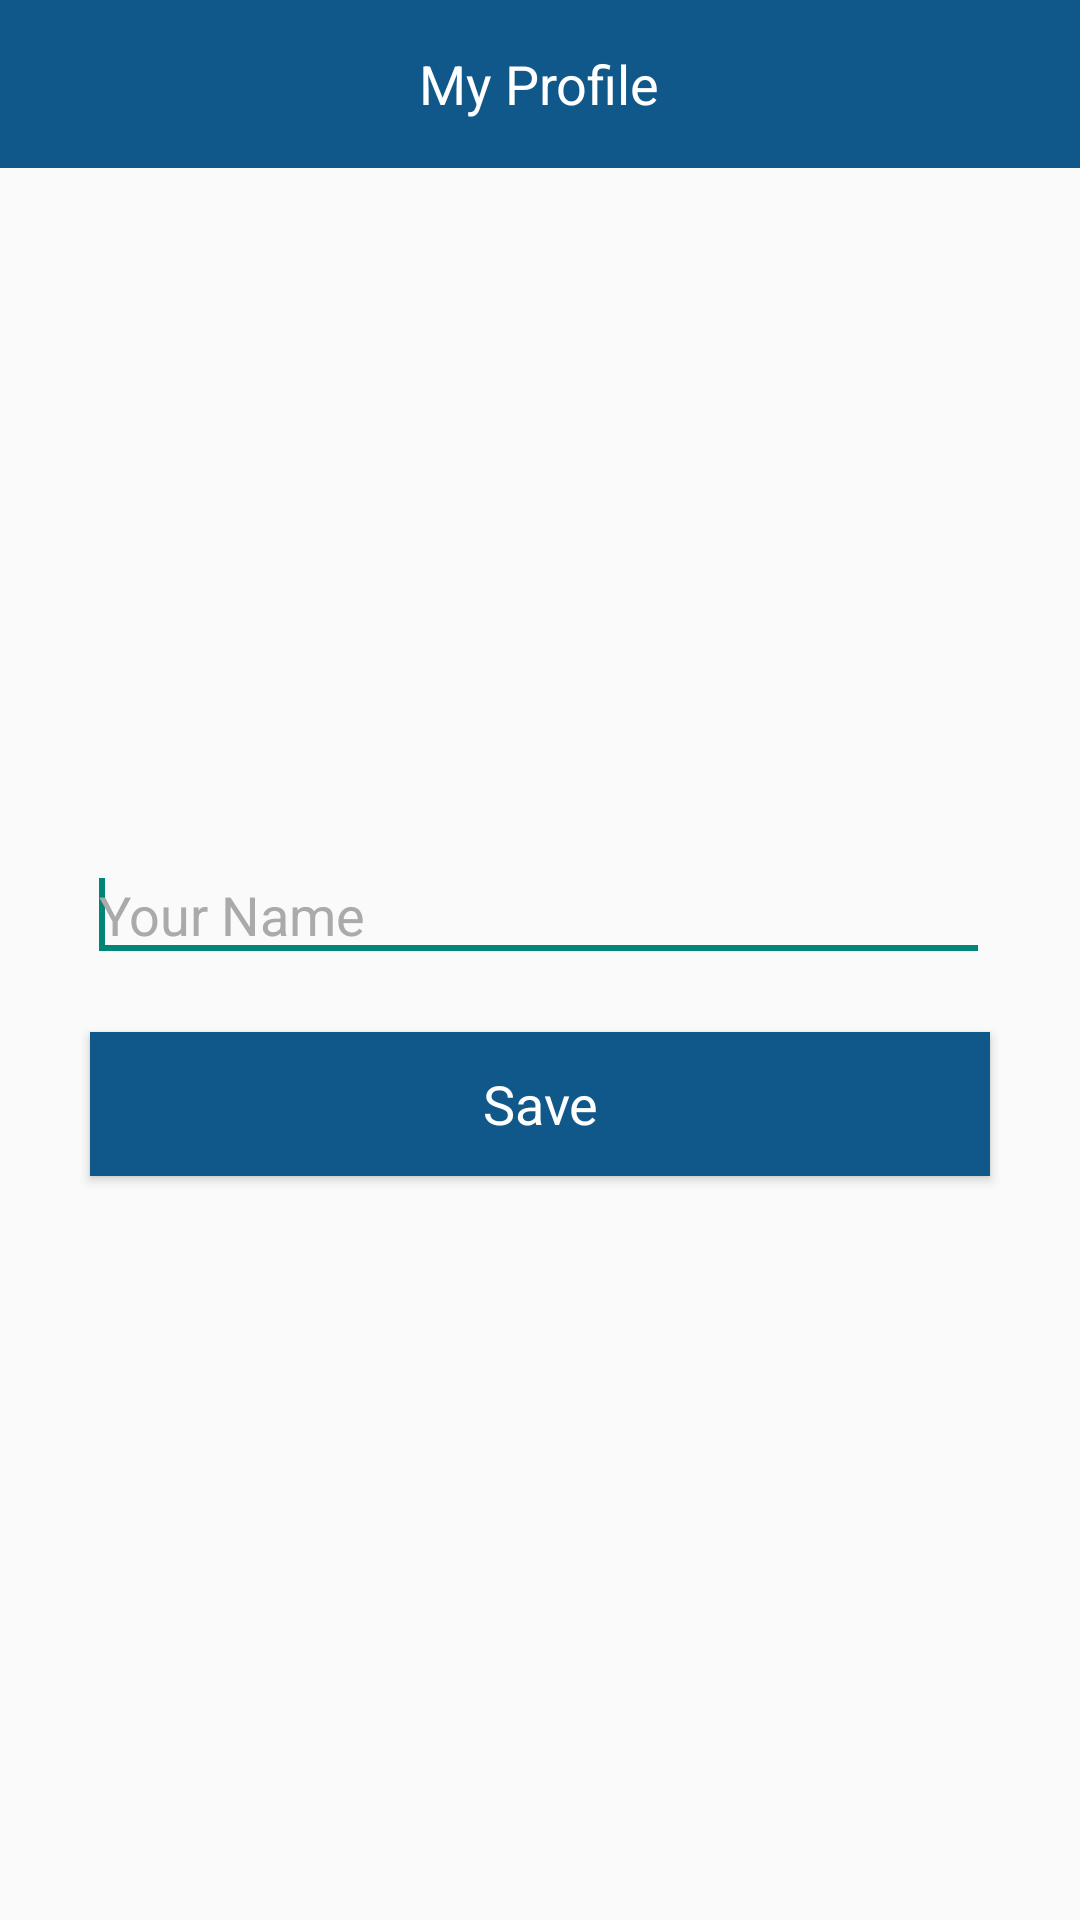

Write the Android layout XML for this screen, with the resource values it uses.
<!-- AndroidManifest.xml: application theme Theme.AppCompat.DayNight.NoActionBar -->
<!-- res/layout/verify.xml -->
<RelativeLayout xmlns:android="http://schemas.android.com/apk/res/android"
    xmlns:tools="http://schemas.android.com/tools"
    android:layout_width="match_parent"
    android:layout_height="match_parent">

    <LinearLayout
        android:id="@+id/title_header"
        style="@style/title_bg"
        android:layout_width="match_parent"
        android:layout_height="?attr/actionBarSize"
        android:layout_centerHorizontal="true"
        android:orientation="vertical">

        <TextView
            android:id="@+id/title_tv"
            style="@style/title_text_style"
            android:layout_width="wrap_content"
            android:layout_height="wrap_content"
            android:text="My Profile" />

    </LinearLayout>

    <RelativeLayout
        android:layout_width="match_parent"
        android:layout_height="match_parent"
        android:layout_below="@id/title_header">

        <ImageView
            android:id="@+id/iv_user_picture"
            android:layout_width="100dp"
            android:layout_height="100dp"
            android:layout_alignParentTop="true"
            android:layout_centerHorizontal="true"
            android:layout_marginTop="23dp"
            android:background="@drawable/user_images" />

        <TextView
            android:id="@+id/codeText"
            android:layout_width="300dp"
            android:layout_height="wrap_content"
            android:layout_below="@+id/iv_user_picture"
            android:layout_centerHorizontal="true"
            android:layout_marginTop="26dp"
            android:text="Sit back and relax while we verify you phone number. Enter the Code below if we fail to detect the SMS automatically"
            android:visibility="invisible" />

        <EditText
            android:id="@+id/et_display_name"
            style="@style/editext_register_style"
            android:layout_width="300dp"
            android:layout_height="wrap_content"
            android:layout_below="@id/codeText"
            android:layout_centerHorizontal="true"
            android:layout_marginTop="26dp"
            android:ems="10"
            android:textColor="@android:color/black"
            android:hint="Your Name"
            android:textColorHint="@android:color/darker_gray"
            android:paddingLeft="3dp">

            <requestFocus />
        </EditText>

        <Button
            android:id="@+id/btn_save"
            android:layout_width="300dp"
            android:layout_height="wrap_content"
            android:layout_below="@id/et_display_name"
            android:layout_centerHorizontal="true"
            android:layout_marginTop="20dp"
            android:background="@color/primary_color"
            android:gravity="center"
            android:text="Save"
            android:textAppearance="?android:attr/textAppearanceMedium"
            android:textColor="@color/white" />
    </RelativeLayout>


</RelativeLayout>
<!-- resources referenced by this layout -->
<resources>
  <color name="primary_color">#11588a</color>
  <color name="white">#FFFFFF</color>
  <style name="editext_register_style" parent="android:Widget.EditText">
  
          <item name="android:gravity">center_vertical</item>
          <item name="android:layout_marginTop">5dp</item>
          <item name="android:paddingLeft">3dp</item>
          <item name="android:textColor">@color/white</item>
          <item name="android:textColorHint">@color/white</item>
      </style>
  <style name="title_bg">
          <item name="android:background">@color/primary_color</item>
          <item name="android:gravity">center</item>
          <item name="android:orientation">vertical</item>
          <item name="android:height">?android:attr/actionBarSize</item>
      </style>
  <style name="title_text_style" parent="android:Widget.TextView">
          <item name="android:gravity">center</item>
          <item name="android:padding">5dp</item>
          <item name="android:textAppearance">?android:attr/textAppearanceMedium</item>
          <item name="android:textColor">@color/white</item>
      </style>
</resources>
